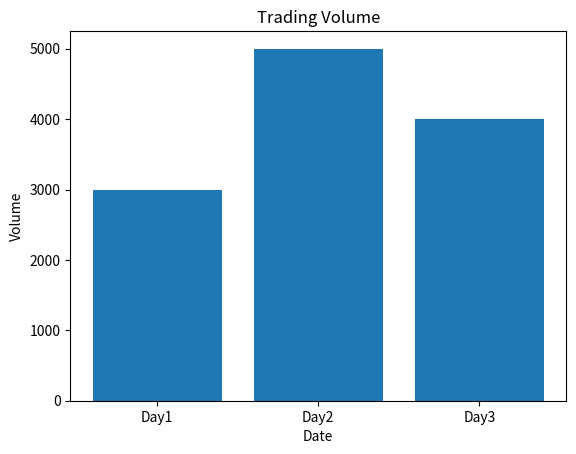

Here is the Python script that generated this plot:
import matplotlib.pyplot as plt

dates = ["Day1","Day2","Day3"]
volume = [3000, 5000, 4000]

plt.bar(dates, volume)
plt.xlabel("Date")
plt.ylabel("Volume")
plt.title("Trading Volume")
plt.show()
